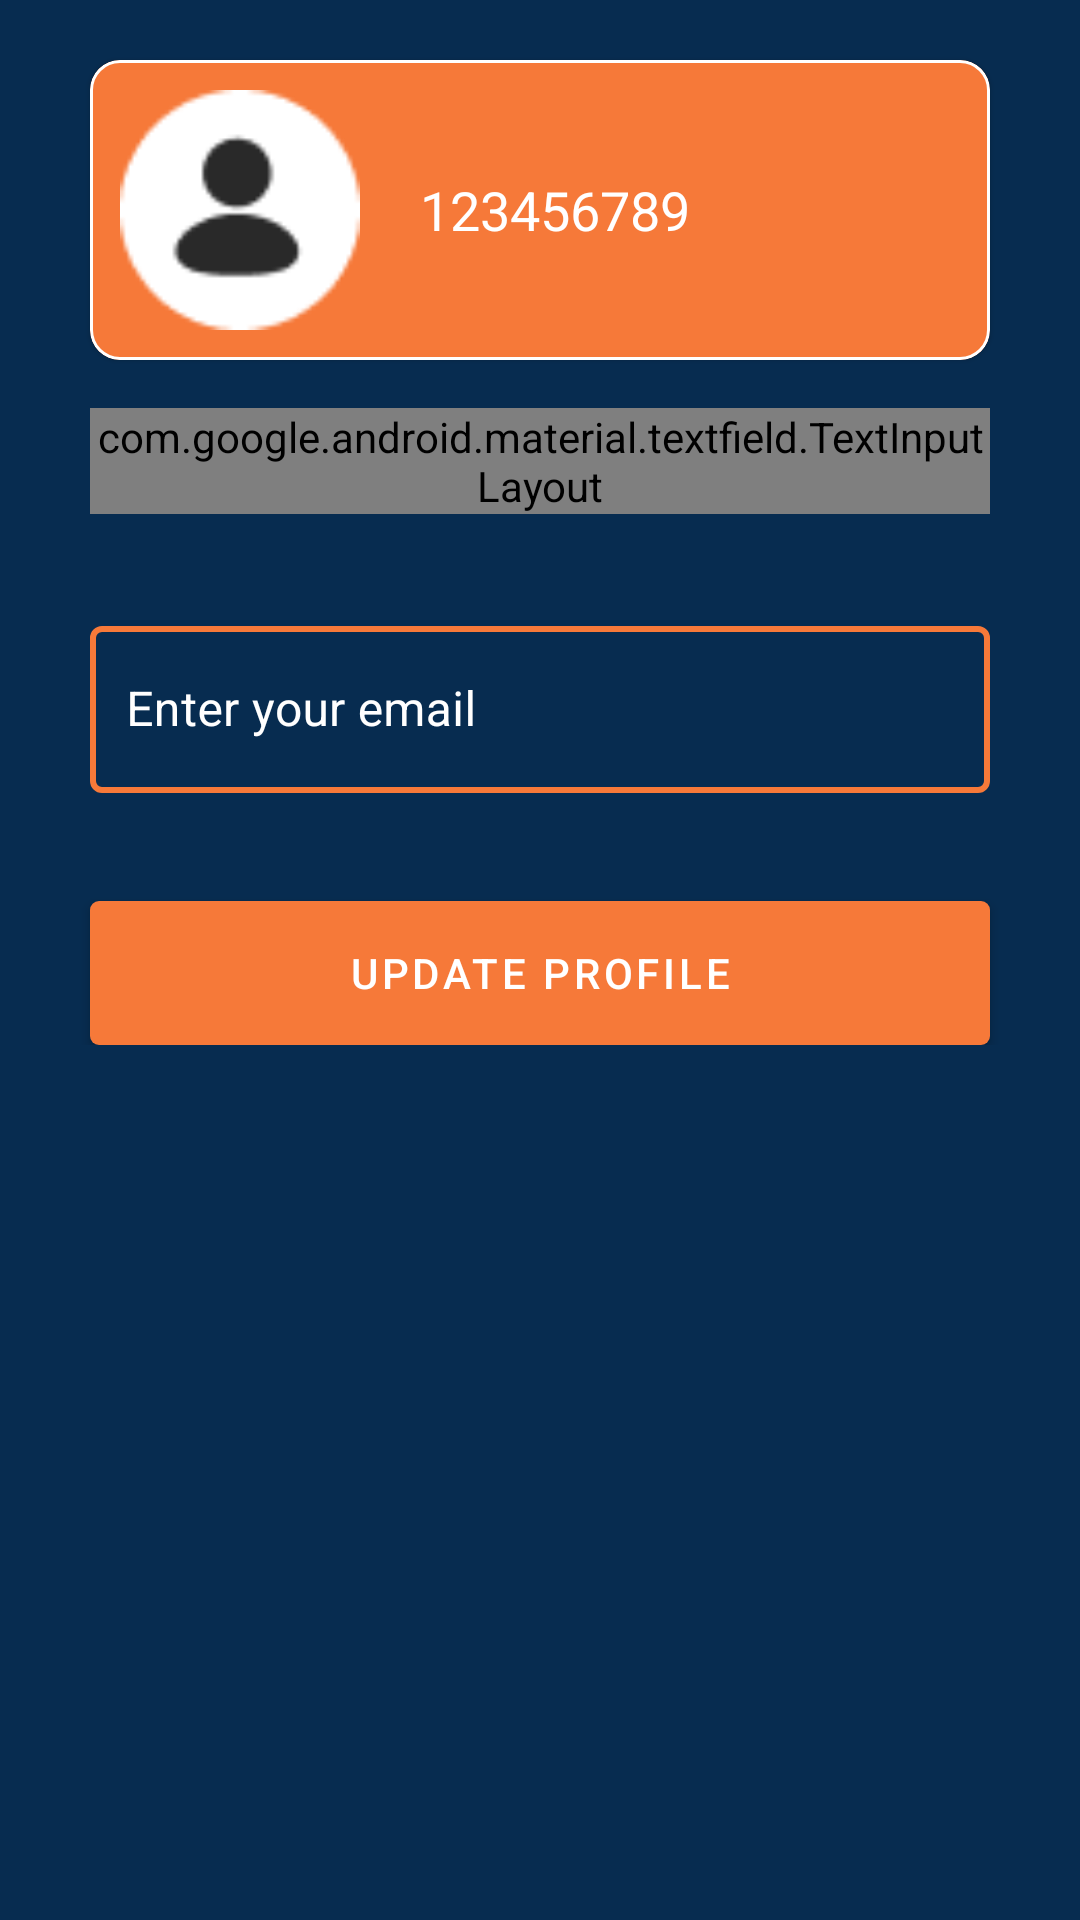

Android layout source for this screen:
<!-- AndroidManifest.xml: application theme Theme.Kalyan777.No -->
<!-- res/layout/fragment_profile.xml -->
<?xml version="1.0" encoding="utf-8"?>
<RelativeLayout xmlns:android="http://schemas.android.com/apk/res/android"
    xmlns:tools="http://schemas.android.com/tools"
    android:layout_width="match_parent"
    android:layout_height="match_parent"
    android:background="@color/bg_color"
    xmlns:app="http://schemas.android.com/apk/res-auto"
    tools:context=".Fragments.ProfileFragment">

    <LinearLayout
        android:layout_width="match_parent"
        android:layout_height="wrap_content"
        android:orientation="vertical">



        <com.google.android.material.card.MaterialCardView
            android:layout_width="match_parent"
            android:layout_height="wrap_content"
            android:layout_marginHorizontal="30dp"
            android:layout_marginTop="20dp"
            app:strokeColor="@color/white"
            app:strokeWidth="1dp"
            app:cardBackgroundColor="@color/purple_700"
            app:cardCornerRadius="10dp">
            <LinearLayout
                android:layout_width="match_parent"
                android:layout_height="wrap_content"
                android:orientation="horizontal">
                <com.google.android.material.imageview.ShapeableImageView
                    android:layout_width="80dp"
                    android:layout_height="80dp"
                    android:layout_gravity="center"
                    android:layout_margin="10dp"
                    android:src="@drawable/ic_default_user" />
                <com.google.android.material.textview.MaterialTextView
                    android:id="@+id/phn_num"
                    android:layout_width="wrap_content"
                    android:layout_height="wrap_content"
                    android:textColor="@color/white"
                    android:layout_gravity="center_vertical"
                    android:textSize="18sp"
                    android:layout_marginStart="10dp"
                    android:text="123456789"/>
            </LinearLayout>

        </com.google.android.material.card.MaterialCardView>

        <com.google.android.material.textfield.TextInputLayout
            android:id="@+id/client_name_lyt"
            android:layout_width="match_parent"
            android:layout_height="wrap_content"
            android:layout_marginVertical="16dp"
            android:layout_marginHorizontal="30dp"
            android:textColorHint="@color/white"
            app:boxStrokeColor="@color/white"
            app:hintTextColor="@color/white"
            app:boxBackgroundMode="outline"
            app:boxStrokeWidth="2dp"
            app:shapeAppearance="@color/white"
            android:theme="@style/TextInputLayoutStyle"
            style="@style/Widget.MaterialComponents.TextInputLayout.OutlinedBox">

            <com.google.android.material.textfield.TextInputEditText
                android:id="@+id/client_name"
                android:layout_width="match_parent"
                android:layout_height="wrap_content"
                android:hint="Name"
                android:inputType="textPersonName|textCapWords"
                android:textColor="@color/white"
                android:paddingStart="12dp"
                android:paddingEnd="12dp"
                android:textSize="16sp" />
        </com.google.android.material.textfield.TextInputLayout>
        <com.google.android.material.textfield.TextInputLayout
            android:id="@+id/client_email_lyt"
            android:layout_width="match_parent"
            android:layout_height="wrap_content"
            android:layout_marginVertical="16dp"
            android:layout_marginHorizontal="30dp"
            android:textColorHint="@color/white"
            app:boxStrokeColor="@color/white"
            app:hintTextColor="@color/white"
            app:boxBackgroundMode="outline"
            app:boxStrokeWidth="2dp"
            style="@style/Widget.MaterialComponents.TextInputLayout.OutlinedBox">

            <com.google.android.material.textfield.TextInputEditText
                android:id="@+id/edt_txt_mail"
                android:layout_width="match_parent"
                android:layout_height="wrap_content"
                android:hint="Enter your email"
                android:textColor="@color/white"
                android:paddingStart="12dp"
                android:inputType="textEmailAddress"
                android:lines="1"
                android:paddingEnd="12dp"
                android:textSize="16sp" />
        </com.google.android.material.textfield.TextInputLayout>



        <com.google.android.material.button.MaterialButton
            android:id="@+id/SbmtBtn"
            android:layout_width="match_parent"
            android:layout_height="wrap_content"
            android:layout_gravity="end"
            android:layout_marginHorizontal="30dp"
            android:layout_marginTop="20dp"
            android:background="@drawable/ic_bg_editbox"
            app:backgroundTint="@color/button_bg"
            android:text="Update Profile"
            android:visibility="visible"
            app:cornerRadius="0dp" />


    </LinearLayout>

    <ProgressBar
        android:layout_width="wrap_content"
        android:layout_height="wrap_content"
        android:layout_centerInParent="true"
        android:id="@+id/prgrss_bar"
        android:indeterminateTint="@color/white"
        android:visibility="gone"/>

</RelativeLayout>
<!-- resources referenced by this layout -->
<resources>
  <color name="bg_color">#072C50</color>
  <color name="button_bg">#F67939</color>
  <color name="purple_700">#F67939</color>
  <color name="white">#FFFFFFFF</color>
  <!-- drawable ic_bg_editbox (drawable) -->
  <?xml version="1.0" encoding="utf-8"?>
  <shape xmlns:android="http://schemas.android.com/apk/res/android"
      android:shape="rectangle">
      <solid android:color="@color/white"/>
  
      <corners
          android:radius="3dp"/>
      <size
          android:width="100dp"
          android:height="10dp"/>
  </shape>
  <!-- drawable ic_default_user: png bitmap (drawable, 822 bytes) -->
  <style name="TextInputLayoutStyle" parent="Widget.MaterialComponents.TextInputLayout.OutlinedBox">
          <item name="boxStrokeColor">#fff</item>
          <item name="boxStrokeWidth">2dp</item>
      </style>
  <style name="Theme.Kalyan777.No" parent="Theme.MaterialComponents.DayNight.NoActionBar">
          
          <item name="colorPrimary">@color/purple_500</item>
          <item name="colorPrimaryVariant">@color/purple_700</item>
          <item name="colorOnPrimary">@color/white</item>
          
          <item name="colorSecondary">@color/teal_200</item>
          <item name="colorSecondaryVariant">@color/teal_700</item>
          <item name="colorOnSecondary">@color/black</item>
          
          <item name="android:statusBarColor" tools:targetApi="l">?attr/colorPrimaryVariant</item>
  
  
      </style>
  <color name="purple_500">#cf9265</color>
  <color name="teal_200">#051537</color>
  <color name="teal_700">#FF018786</color>
  <color name="black">#FF000000</color>
</resources>
